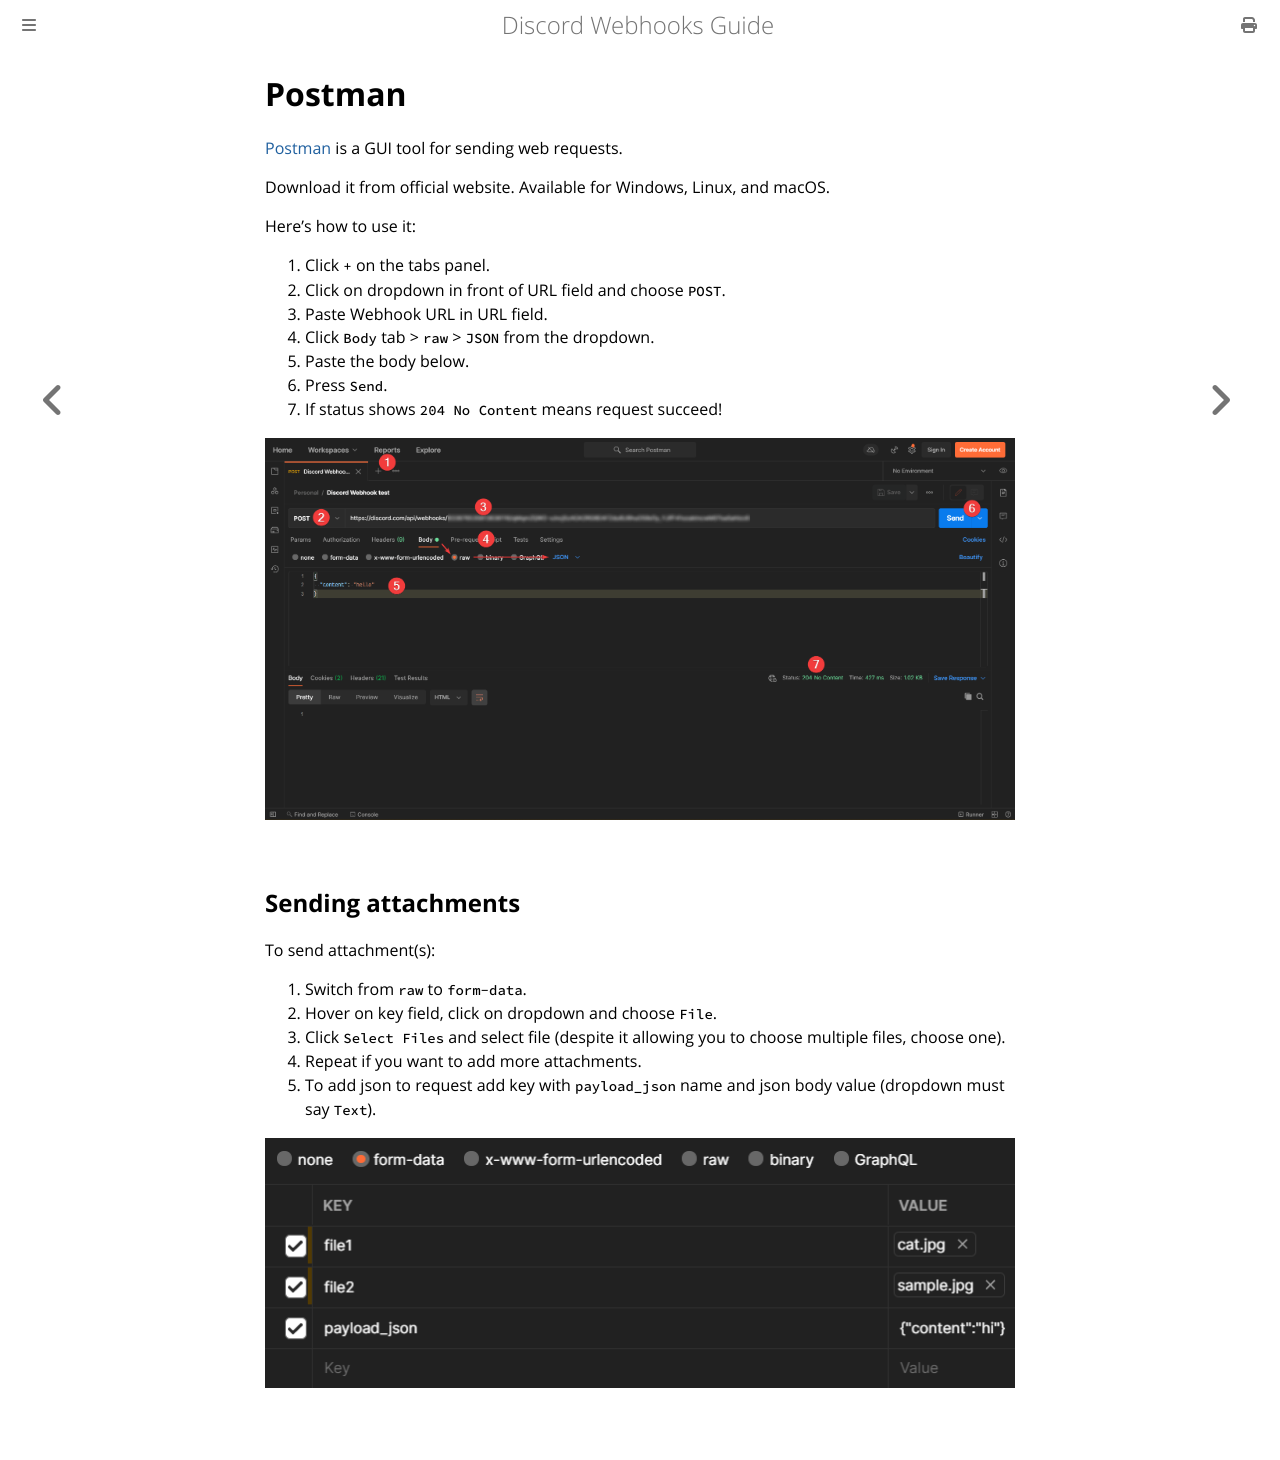

repository: Birdie0/discord-webhooks-guide · page: tools/postman.html · generator: mdbook

# Postman

[Postman](https://www.postman.com/downloads/) is a GUI tool for sending web requests.

Download it from official website. Available for Windows, Linux, and macOS.

Here's how to use it:

1. Click `+` on the tabs panel.
2. Click on dropdown in front of URL field and choose `POST`.
3. Paste Webhook URL in URL field.
4. Click `Body` tab > `raw` > `JSON` from the dropdown.
5. Paste the body below.
6. Press `Send`.
7. If status shows `204 No Content` means request succeed!

![postman example](../img/other/postman.png)

## Sending attachments

To send attachment(s):

1. Switch from `raw` to `form-data`.
2. Hover on key field, click on dropdown and choose `File`.
3. Click `Select Files` and select file (despite it allowing you to choose multiple files, choose one).
4. Repeat if you want to add more attachments.
5. To add json to request add key with `payload_json` name and json body value (dropdown must say `Text`).

![postman example](../img/other/postman_2.png)
